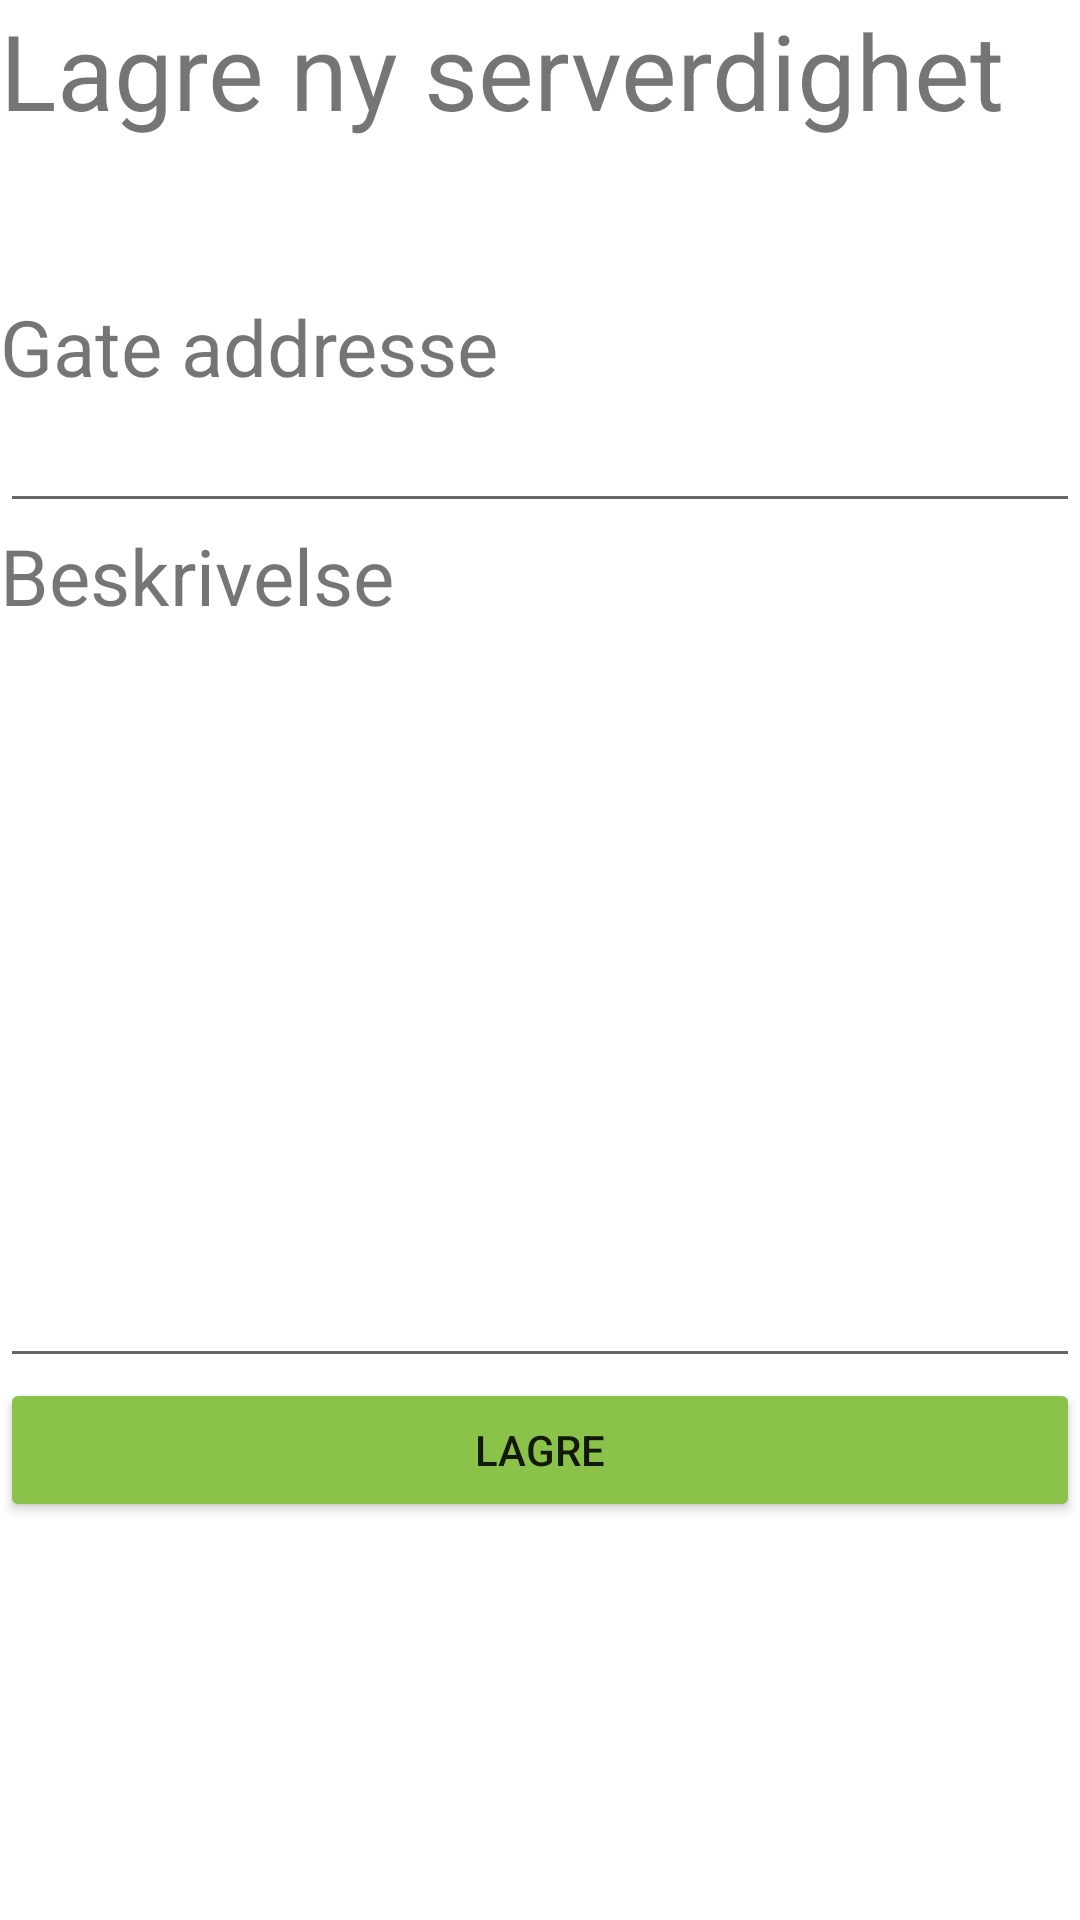

Produce the Android XML layout that renders to this screen, including the resource entries it uses.
<!-- AndroidManifest.xml: application theme Theme.KartApp -->
<!-- res/layout/activity_lagre.xml -->
<?xml version="1.0" encoding="utf-8"?>
<androidx.constraintlayout.widget.ConstraintLayout xmlns:android="http://schemas.android.com/apk/res/android"
    xmlns:map="http://schemas.android.com/apk/res-auto"
    xmlns:tools="http://schemas.android.com/tools"
    android:id="@+id/linearLayout"
    android:layout_width="match_parent"
    android:layout_height="match_parent"
    android:orientation="vertical"
    tools:context="com.example.kartapp.LagreActivity" >

    <ScrollView
        android:layout_width="match_parent"
        android:layout_height="match_parent">

        <LinearLayout
            android:layout_width="match_parent"
            android:layout_height="wrap_content"
            android:orientation="vertical">

            <TextView
                android:id="@+id/tittelServerdighet"
                android:layout_width="match_parent"
                android:layout_height="match_parent"
                android:text="Lagre ny serverdighet"
                android:textSize="35sp" />

            <TextView
                android:id="@+id/responsTekst"
                android:layout_width="match_parent"
                android:layout_height="wrap_content"
                android:textColor="#4CAF50"
                android:textSize="24sp" />

            <TextView
                android:id="@+id/servId"
                android:layout_width="match_parent"
                android:layout_height="0sp"
                android:visibility="invisible" />

            <TextView
                android:id="@+id/serLatitude"
                android:layout_width="match_parent"
                android:layout_height="0sp"
                android:visibility="invisible" />

            <TextView
                android:id="@+id/serLangitude"
                android:layout_width="match_parent"
                android:layout_height="wrap_content"
                android:visibility="invisible" />

            <TextView
                android:id="@+id/tittelAddresse"
                android:layout_width="match_parent"
                android:layout_height="wrap_content"
                android:text="Gate addresse"
                android:textSize="26sp" />

            <EditText
                android:id="@+id/gateAddresse"
                android:layout_width="match_parent"
                android:layout_height="wrap_content"
                android:editable="false"
                android:ems="10" />

            <TextView
                android:id="@+id/tittelBeskrivelse"
                android:layout_width="match_parent"
                android:layout_height="wrap_content"
                android:text="Beskrivelse"
                android:textSize="26sp" />

            <EditText
                android:id="@+id/beskrivelseInp"
                android:layout_width="match_parent"
                android:layout_height="250sp"
                android:ems="10"
                android:gravity="start|top"
                android:inputType="textMultiLine" />

            <Button
                android:id="@+id/lagreBtn"
                android:layout_width="match_parent"
                android:layout_height="wrap_content"
                android:backgroundTint="#8BC34A"
                android:text="Lagre" />

        </LinearLayout>
    </ScrollView>
</androidx.constraintlayout.widget.ConstraintLayout>
<!-- resources referenced by this layout -->
<resources>
  <style name="Theme.KartApp" parent="Theme.MaterialComponents.DayNight.DarkActionBar">
          
          <item name="colorPrimary">@color/purple_500</item>
          <item name="colorPrimaryVariant">@color/purple_700</item>
          <item name="colorOnPrimary">@color/white</item>
          
          <item name="colorSecondary">@color/teal_200</item>
          <item name="colorSecondaryVariant">@color/teal_700</item>
          <item name="colorOnSecondary">@color/black</item>
          
          <item name="android:statusBarColor">?attr/colorPrimaryVariant</item>
          
      </style>
  <!-- not gathered from this repository: default colours our renderer supplied (Android Studio template values) -->
  <color name="purple_500">#FF6200EE</color>
  <color name="purple_700">#FF3700B3</color>
  <color name="teal_200">#FF03DAC5</color>
  <color name="teal_700">#FF018786</color>
  <color name="black">#FF000000</color>
  <color name="white">#FFFFFFFF</color>
</resources>
